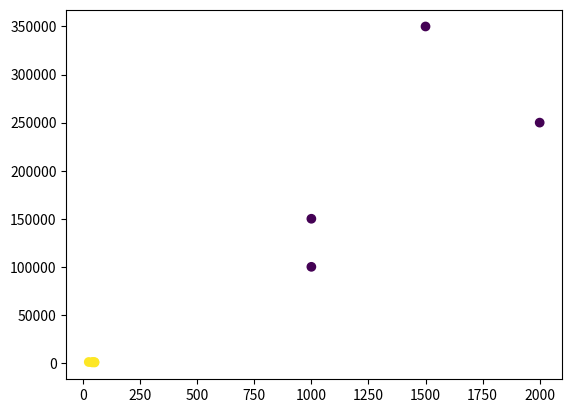

The script that saved this image: (Note: this script raises an exception after producing the figure.)
import matplotlib.pyplot as plt
import math
x = [44, 40, 41, 50, 1000, 1500, 2000, 1000, 25, 50] #No. of Transactions
y = [870, 600, 790, 900, 100000, 350000, 250000, 150000, 1001, 500] #Balance (INR)
labels = [1, 1, 1, 1, 0, 0, 0, 0, 1, 1] #Churn
plt.scatter(x, y, c=labels)
def distance(x, y, point):
    return math.sqrt((x-point[0])**2 + (y-point[1])**2)
def majority(labels):
    label_freq = {}
    for lb in labels:
        if lb not in label_freq:
            label_freq[lb] = 1
        else:
            label_freq[lb] = label_freq[lb] + 1
    max_freq = -1
    max_freq_label = -1
    for lb in label_freq:
        if label_freq[lb] > max_freq:
            max_freq = label_freq[lb]
            max_freq_label = lb
    print(label_freq)
    print("max label = %d max label freq = %d" %(max_freq, max_freq_label))
    return max_freq_label

def kNN(x, y, labels, k, point):
    x_temp = x
    y_temp = y
    l = len(x_temp)
    knn_labels = []
    for j in range(1, k+1):
        min_distance = 1000
        x_coord_min = -1
        y_coord_min = -1
        min_label = -1
        for i in range(0, l):
            if x_temp[i] != -1 and distance(x_temp[i], y_temp[i], point) < min_distance:
                min_distance = distance(x_temp[i], y_temp[i], point)
                x_coord_min = x_temp[i]
                y_coord_min = y_temp[i]
                min_label = i
                x_temp[i] = -1 #considered
        print("%d %d" %(x_coord_min, y_coord_min))
        knn_labels.append(labels[min_label])
    print(knn_labels)
    knn_class = majority(knn_labels)
    return knn_class

## adding the meat layer around the rough skeleton, to make it look polished 
print("Warm Greeting, from entire family of BankOnUs")
print("Hello customer, we need your details of balance and number of transactions done by you, please proceed ahead\nit would not take much time, just fill the form out, so that we would keep providing better facilities to u. Thank you for your consideration.\n")

number_of_transactions = input("Kindly enter your the number of transactions you have made with this bank account., Thank you!\n").strip()
balance = input("Kindly enter your balance without any preffix (eg. Neither '$400' accepted, nor '400 dollars', or similar accepted), enter the number, thank you!\n").strip()
point = (int(number_of_transactions), int(balance))
class_label = kNN(x, y, labels, 2, point)
if class_label == 1:
    print("We have an exciting offer for you! Would you like to know more? Stay tuned on the website for updates on u!")
else:
    print("Thank you for banking with us! Please let us know how we can serve you better, on the bank website.")
plt.scatter([point[0]], [point[1]], color="magenta")
plt.show()







